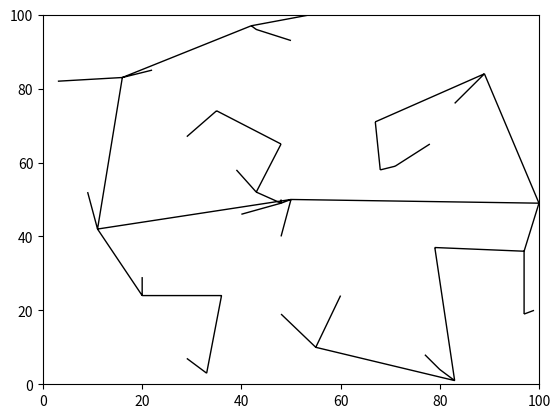

The matplotlib source for this figure:
#!/usr/bin/env python3
# -*- coding: utf-8 -*-
"""
Created on Mon Sep 17 14:26:43 2018

@author: vnoelifant

 Implement the RRT algorithm using a domain D=[0,100]×[0,100], an initial configuration qinit=(50,50), and a
 stepsize Δq=1. Use the Euclidean metric for evaluating distance.
 This is a Python script that constructs and plots an RRT using these conditions

 The RRT algorith is summarized as follows:

  Input: Initial configuration qinit, number of vertices in RRT K, incremental distance Δq
  Output: RRT graph G

  G.init(qinit)
  for k=1 to K
    qrand ← RAND_CONF()
    qnear ← NEAREST_VERTEX(qrand, G)
    qnew ← NEW_CONF(qnear, qrand, Δq)
    G.add_vertex(qnew)
    G.add_edge(qnear, qnew)
  return G

"""
import numpy as np
import matplotlib.pyplot as mp
from matplotlib.path import Path
import matplotlib.patches as patches
from scipy.spatial import distance
import random

# Set up the constants

# Create the space dimensions
xDim = 100
yDim = 100

# Create the number of nodes (iterations)
numNodes = 40

# Create the incrememntal distance
deltaQ = 1

def getEuclidDistance(pt1,pt2):
    euclidDist = distance.euclidean(pt1, pt2)
    #dist = [(a - b)**2 for a, b in zip(pt1, pt2)]
    #dist = math.sqrt(sum(dist))
    return euclidDist

# function to get point nearest to qRand
def nearestPoint(qRand, nodes):
    minDistance = 0
    #print(nodes)
    print(nodes)
    print("qRand: ", qRand)
    for pt in nodes:
        dist = getEuclidDistance(qRand,pt)
        if (dist < minDistance) or minDistance == 0:
            minDistance = dist
            qNear = pt
    print("qNear: ",qNear)
    return qNear

            
def getSteeringDistance(qRand, qNear):
    print(getEuclidDistance(qRand,qNear))
    #if getEuclidDistance(qRand,qNear) < deltaQ:
        #return qRand
    #else:
        
        #vect = (qRand - qNear)/getEuclidDistance(qRand,qNear)
        #print(vect)
        #print(qNear + vect*deltaQ)
        #return qNear + vect*deltaQ 
    vect = (qRand - qNear)/getEuclidDistance(qRand,qNear)
    print(vect)
    print(qNear + (vect)* deltaQ * getEuclidDistance(qRand,qNear)) 
    return qNear + (vect)* deltaQ * getEuclidDistance(qRand,qNear) 

def main():
    # Create list of graph points (vertices)
    nodes = []
    # initialise qInit
    qInit = np.array([xDim/2.0,yDim/2.0])
    #Create list of  initial congiruation point qNear
    nodes.append(qInit) 
    
    # let's plot the trees:
    verts = []
    codes = []
    
    for node in range(numNodes):
        qRand = np.array([random.randint(0, xDim), random.randint(0, yDim)])
        #print(qRand)
        # get qNear from a the nodes list
        qNear = nearestPoint(qRand, nodes)
        #print(qNear)
        #print(qNear)
        #print(qRand)
        qNew =  getSteeringDistance(qRand,qNear)
        #print(qNew)
        nodes.append(qNew)
        #print(nodes)
        verts.append(qNear)
        verts.append(qNew)
        codes.append(Path.MOVETO)
        codes.append(Path.LINETO)
    fig = mp.figure()
    path = Path(verts, codes)
    patch = patches.PathPatch(path)
    ax = fig.add_subplot(111)
    ax.add_patch(patch)
    ax.set_xlim([0,xDim])
    ax.set_ylim([0,yDim])
    mp.show()
    #print(qNew)
    print(nodes)

if __name__ == '__main__':
    main()
